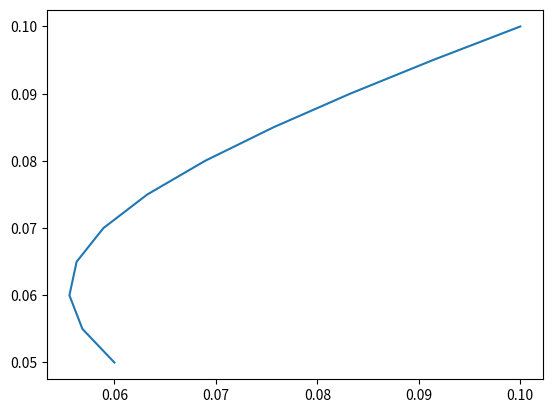

Reproduce this figure in Python.
import numpy as np
import matplotlib.pyplot as plt

sigma1 = 0.1
sigma2 = 0.06

ret1 = 0.1
ret2 = 0.05

corr12 = 0.2

w1 = np.arange(0, 1.01, 0.1)

ret = np.zeros( len(w1))
sig = np.zeros( len(w1))

for i in range( 0, len(w1)):
  w2 = 1.0 - w1[i]
  ret[i] = w1[i]*ret1 + w2*ret2
  sig[i] = np.sqrt( (w1[i]*sigma1)**2  + (w2*sigma2)**2 + 2*w1[i]*w2*corr12*sigma1*sigma2  )


plt.plot( sig , ret)